Run: headless pygame with SDL's dummy video driver; simulated clock (each Clock.tick advances the game by its frame time, no real sleeping); random seed 0; keys injected as events and as key.get_pressed() state; no mouse input.
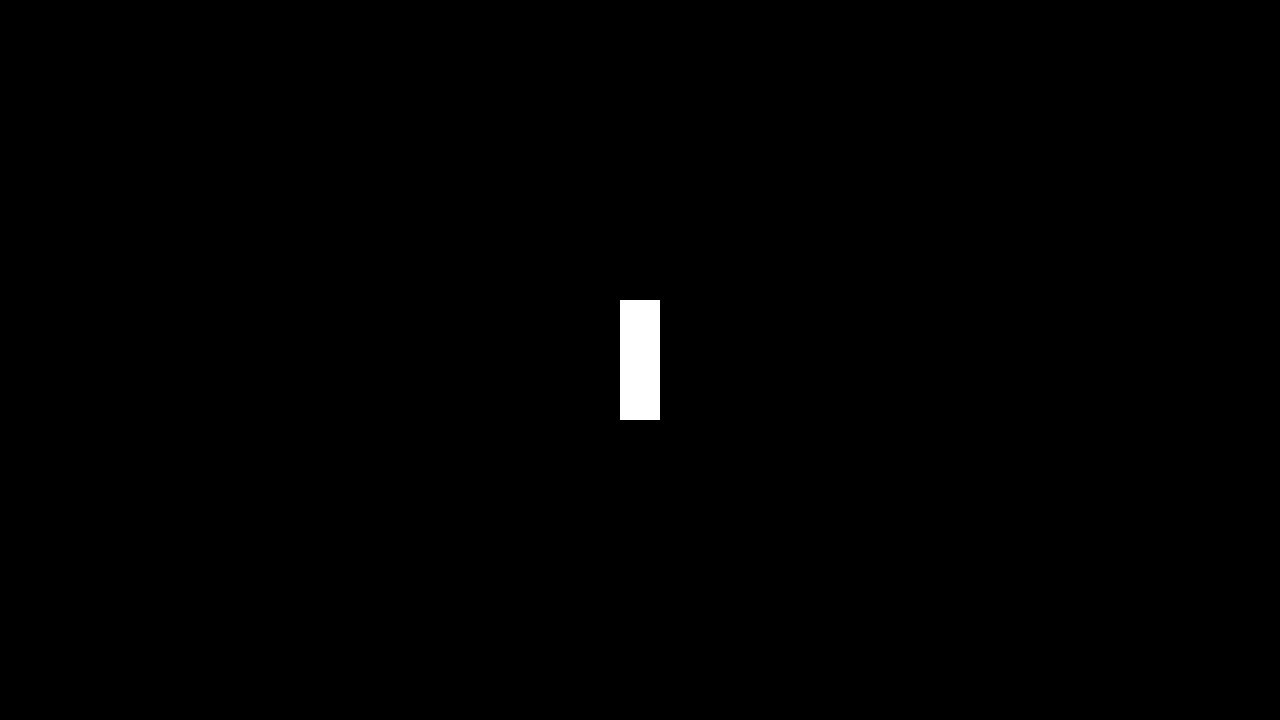
Frame 1 of 4 · flips 1–60 · no input
Frame 2 of 4 · flips 61–180 · tapped SPACE, RETURN · held RIGHT (→), D · screen unchanged from frame 1, image omitted
Frame 3 of 4 · flips 181–300 · held DOWN (↓), S · screen unchanged from frame 2, image omitted
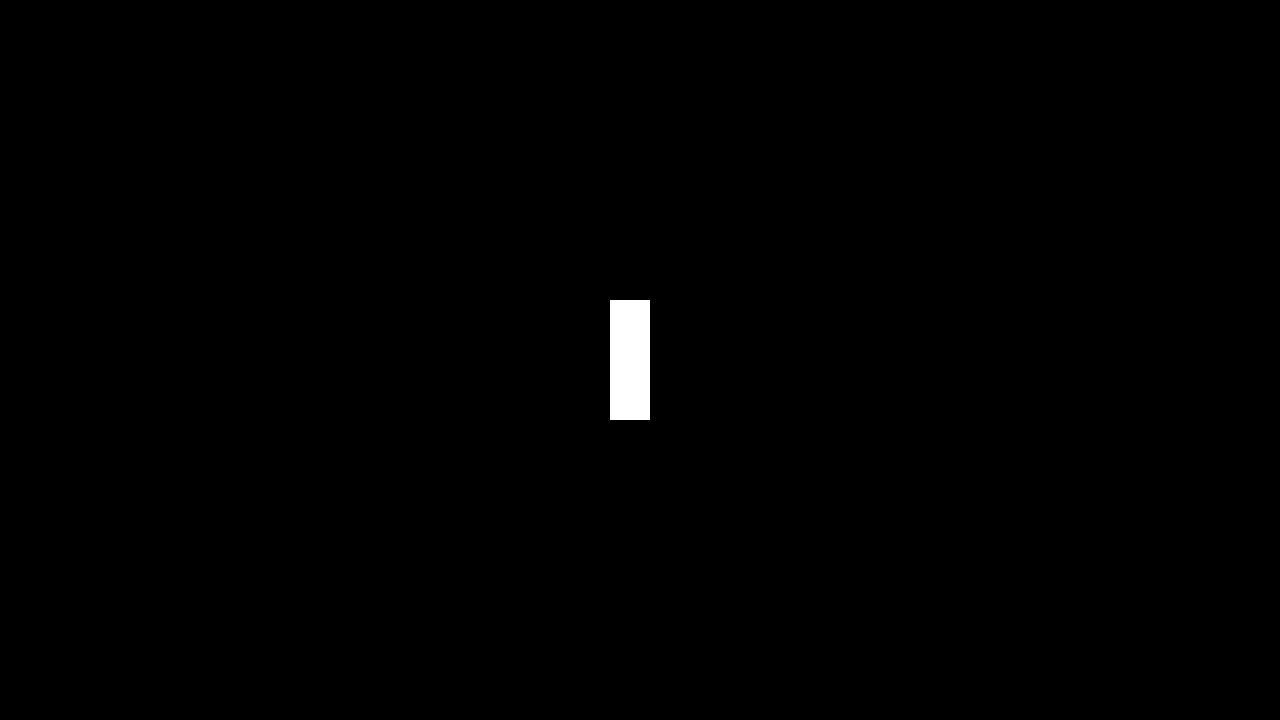
Frame 4 of 4 · flips 301–420 · held LEFT (←), A, UP (↑), W

The pygame program that drew these frames:

#===========================================
# Pygame movimentando objeto para a esquerda
#===========================================

#importando biblioteca pygame
import pygame

#dando inicio ao codigo
pygame.init()

# função que retorna uma tela com determinada resolução.
def display():
    tela = pygame.display.set_mode((1280,720))
    return tela

#função que define a cor da tela display.
def cor_tela(tela):
    tela.fill("black")

#função que retorna um retangulo centralizado na tela. 
def retangulo():
    primeiro_retangulo = pygame.Rect(620,300,40,120)
    return primeiro_retangulo

#função que define a cor do retangulo centralizado na tela.
def cor_retangulo(display,primeiro_retangulo):
    pygame.draw.rect(display,"white",primeiro_retangulo)


#evento mover retangulo para a esquerda.
def retangulo_esquerda(eventos,primeiro_retangulo):
    if eventos.type == pygame.KEYDOWN:
        if eventos.key == pygame.K_a:
            primeiro_retangulo.x -= 10

#variaveis contendo funções
tela = display()
objeto_retangulo = retangulo()


#condiucao do laço de repetição whoile
loop = True

#laço de repetição para manipular funções
while loop:

    #atribuindo todos os eventos do pygame ao evento
    evento = pygame.event.get()

    #pegando os evento e listando todos para o eventos
    for eventos in evento:
        retangulo_esquerda(eventos,objeto_retangulo)
    
    # retornando a tela e sua cor ao usuario
    cor_tela(tela)

    #retornando o objeto retangulo na tela do usuario
    cor_retangulo(tela,objeto_retangulo)

    # atualizando os frames da tela do usuario.
    pygame.display.flip()

#finalizando codigo
pygame.quit()
